Labelled photos from "bottles_sized", an image-classification folder in fominykhartur/bottles_dataset. The possible labels are: armanyak, balzamy, beer bottle, beer can, brendi, pink champagne, white champagne, cider, konyak, liker, rom, tekila, viski, vodka, pink wine, red wine, white wine.

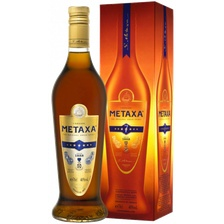
Label: brendi

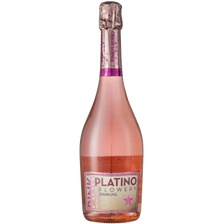
Label: pink champagne

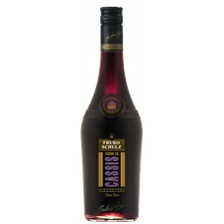
Label: liker

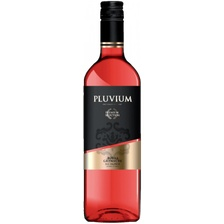
Label: pink wine

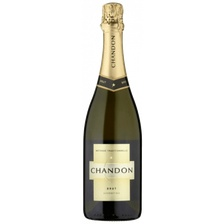
Label: white champagne

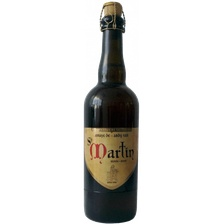
Label: beer bottle
